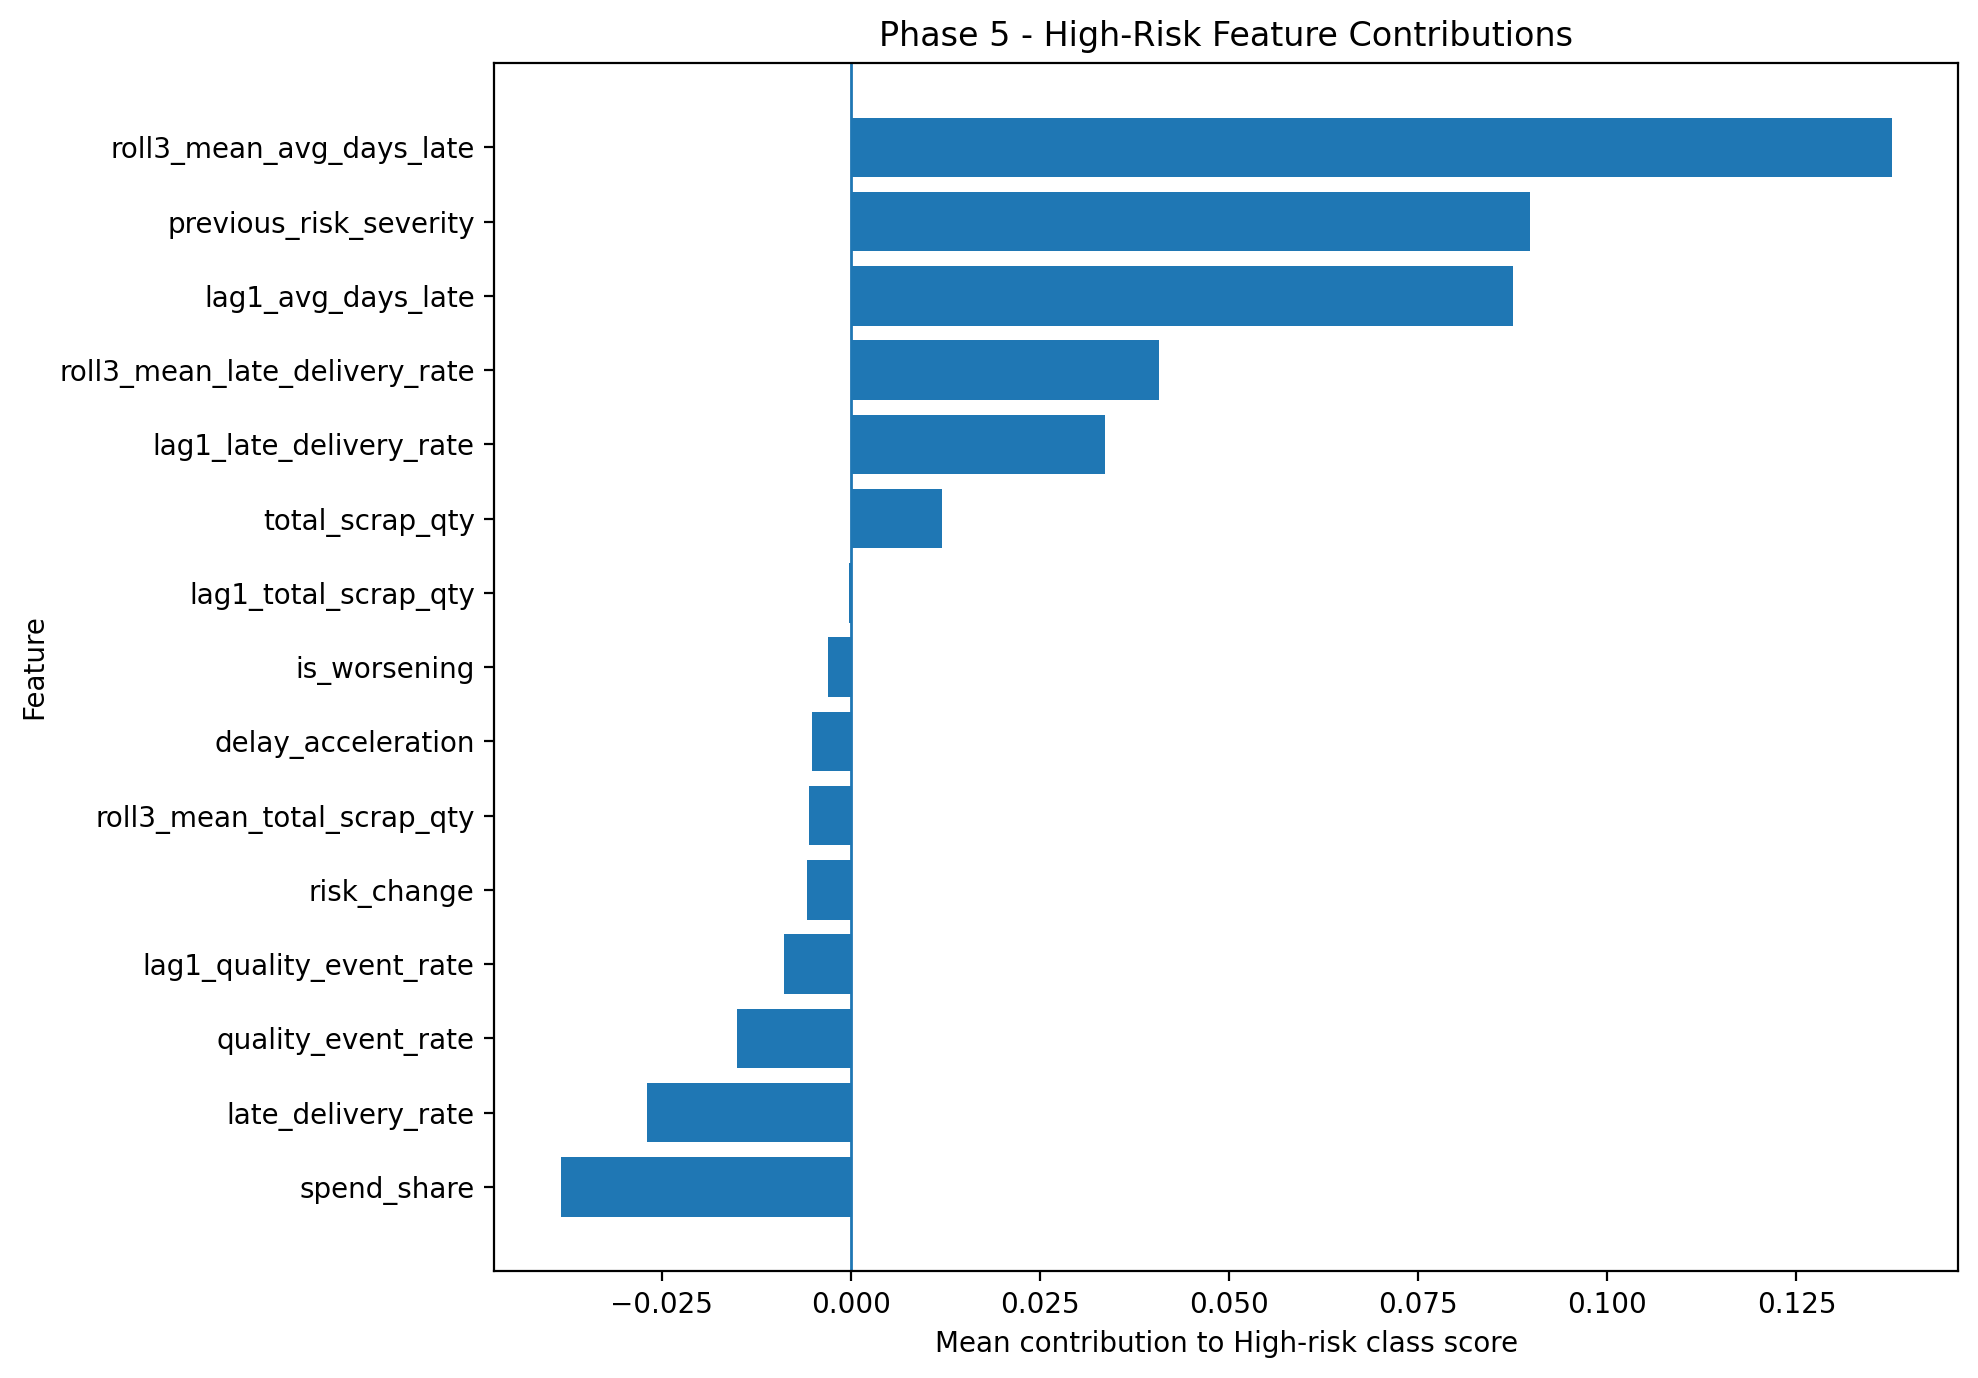

The table this chart was drawn from, first rows:
feature, mean_high_risk_contribution, mean_absolute_high_risk_contribution, positive_contribution_rate, direction
roll3_mean_avg_days_late, 0.1376, 0.6282, 0.5288, supports High
risk_change, -0.00583, 0.4526, 0.2266, opposes High
lag1_avg_days_late, 0.08759, 0.4409, 0.4964, supports High
previous_risk_severity, 0.08973, 0.4338, 0.795, supports High
delay_acceleration, -0.005177, 0.287, 0.4928, opposes High
spend_share, -0.03836, 0.2243, 0.5791, opposes High
lag1_quality_event_rate, -0.008837, 0.1978, 0.2158, opposes High
total_scrap_qty, 0.0121, 0.1887, 0.795, supports High
quality_event_rate, -0.01511, 0.1644, 0.205, opposes High
lag1_late_delivery_rate, 0.03365, 0.1562, 0.5612, supports High
roll3_mean_late_delivery_rate, 0.04071, 0.1555, 0.536, supports High
late_delivery_rate, -0.02691, 0.1383, 0.4532, opposes High
roll3_mean_total_scrap_qty, -0.005547, 0.1283, 0.4856, opposes High
lag1_total_scrap_qty, -0.0002777, 0.1158, 0.7842, opposes High
is_worsening, -0.003035, 0.1079, 0.3237, opposes High
avg_days_late, 0.01958, 0.1072, 0.4892, supports High
late_rate_trend, -0.00633, 0.08938, 0.482, opposes High
roll3_std_quality_event_rate, 0.005994, 0.08429, 0.5468, supports High
quality_rate_acceleration, 0.002008, 0.06326, 0.8058, supports High
roll3_mean_quality_event_rate, 0.004346, 0.05675, 0.5791, supports High
roll3_std_short_delivery_rate, -0.01364, 0.04908, 0.3417, opposes High
roll3_std_late_delivery_rate, -0.0007744, 0.04164, 0.5863, opposes High
lag1_short_delivery_rate, 0.005504, 0.03448, 0.6043, supports High
lag1_spend_share, 0.001134, 0.03136, 0.5827, supports High
current_high_risk_flag, 0.007465, 0.03017, 0.223, supports High
short_delivery_rate, 0.005727, 0.02752, 0.6079, supports High
current_risk_severity, 0.005178, 0.02481, 0.7914, supports High
quality_rate_trend, 0.0003493, 0.01783, 0.1799, supports High
late_rate_acceleration, 0.0002659, 0.01491, 0.5072, supports High
avg_days_late_trend, -0.0004411, 0.01056, 0.5144, opposes High
roll3_std_avg_days_late, 0.001515, 0.009411, 0.4712, supports High
has_trend_data, 0.0075, 0.0075, 1.0, supports High
risk_history_available, 0.0075, 0.0075, 1.0, supports High
risk_worsening_streak, -0.0001996, 0.006411, 0.4173, opposes High
roll3_mean_short_delivery_rate, 0.0008696, 0.003465, 0.6079, supports High
current_medium_risk_flag, -0.0001055, 0.003195, 0.5683, opposes High
route_deviation_flag, 0.0, 0.0, 0.0, neutral
transit_delay_rate, 0.0, 0.0, 0.0, neutral
rework_cost_ratio, 0.0, 0.0, 0.0, neutral
critical_component_exposure, 0.0, 0.0, 0.0, neutral
transit_delay_trend, 0.0, 0.0, 0.0, neutral
supplier_fault_rate, 0.0, 0.0, 0.0, neutral
lag1_rework_cost_ratio, 0.0, 0.0, 0.0, neutral
lag1_supplier_fault_rate, 0.0, 0.0, 0.0, neutral
lag1_critical_component_exposure, 0.0, 0.0, 0.0, neutral
roll3_std_rework_cost_ratio, 0.0, 0.0, 0.0, neutral
roll3_mean_rework_cost_ratio, 0.0, 0.0, 0.0, neutral
